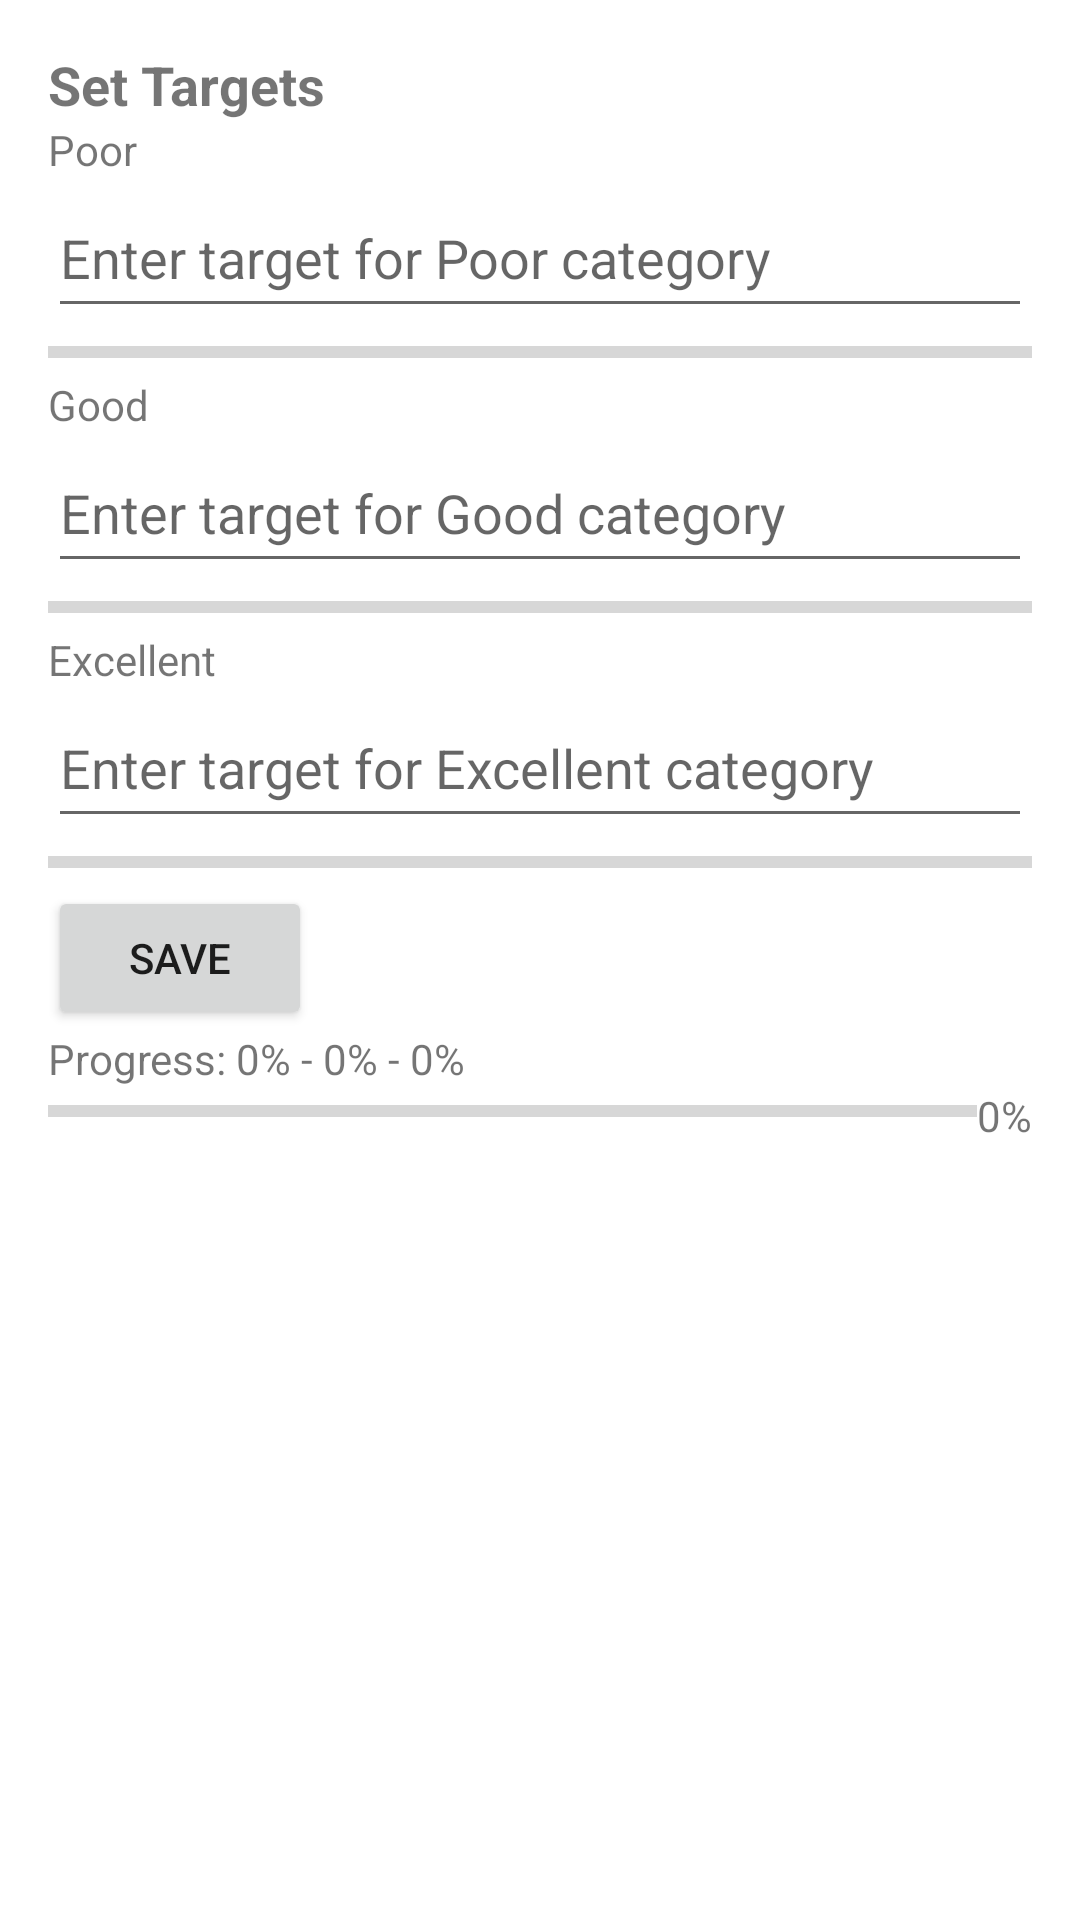

The Android layout XML behind this screen, and the referenced resources:
<!-- AndroidManifest.xml: application theme Theme.TheRockCollecting -->
<!-- res/layout/activity_target.xml -->
<?xml version="1.0" encoding="utf-8"?>

<LinearLayout xmlns:android="http://schemas.android.com/apk/res/android"
    xmlns:tools="http://schemas.android.com/tools"
    android:layout_width="match_parent"
    android:layout_height="match_parent"
    android:orientation="vertical"
    android:padding="16dp"
    tools:context=".TargetAmountActivity">

    <TextView
        android:layout_width="match_parent"
        android:layout_height="wrap_content"
        android:text="Set Targets"
        android:textSize="18sp"
        android:textStyle="bold" />

    <TextView
        android:layout_width="match_parent"
        android:layout_height="wrap_content"
        android:text="Poor" />

    <EditText
        android:id="@+id/editPoor"
        android:layout_width="match_parent"
        android:layout_height="50dp"
        android:inputType="number"
        android:hint="Enter target for Poor category" />

    <ProgressBar
        android:id="@+id/progressBarPoor"
        style="?android:attr/progressBarStyleHorizontal"
        android:layout_width="match_parent"
        android:layout_height="wrap_content"
        android:max="100"
        android:progress="0" />

    <TextView
        android:layout_width="match_parent"
        android:layout_height="wrap_content"
        android:text="Good" />

    <EditText
        android:id="@+id/editGood"
        android:layout_width="match_parent"
        android:layout_height="50dp"
        android:inputType="number"
        android:hint="Enter target for Good category" />

    <ProgressBar
        android:id="@+id/progressBarGood"
        style="?android:attr/progressBarStyleHorizontal"
        android:layout_width="match_parent"
        android:layout_height="wrap_content"
        android:max="100"
        android:progress="0" />

    <TextView
        android:layout_width="match_parent"
        android:layout_height="wrap_content"
        android:text="Excellent" />

    <EditText
        android:id="@+id/editExcellent"
        android:layout_width="match_parent"
        android:layout_height="50dp"
        android:inputType="number"
        android:hint="Enter target for Excellent category" />

    <ProgressBar
        android:id="@+id/progressBarExcellent"
        style="?android:attr/progressBarStyleHorizontal"
        android:layout_width="match_parent"
        android:layout_height="wrap_content"
        android:max="100"
        android:progress="0" />

    <Button
        android:id="@+id/btnSave"
        android:layout_width="wrap_content"
        android:layout_height="wrap_content"
        android:text="Save" />

    <TextView
        android:id="@+id/textProgress"
        android:layout_width="match_parent"
        android:layout_height="wrap_content"
        android:text="Progress: 0% - 0% - 0%" />

    <LinearLayout
        android:layout_width="match_parent"
        android:layout_height="wrap_content"
        android:orientation="horizontal">

        <ProgressBar
            android:id="@+id/progressBarTotal"
            style="?android:attr/progressBarStyleHorizontal"
            android:layout_width="0dp"
            android:layout_height="wrap_content"
            android:layout_weight="1"
            android:max="100"
            android:progress="0" />

        <TextView
            android:id="@+id/textTotalProgress"
            android:layout_width="wrap_content"
            android:layout_height="wrap_content"
            android:text="0%" />

    </LinearLayout>

    <TextView
        android:id="@+id/textTitle"
        android:layout_width="match_parent"
        android:layout_height="wrap_content"
        android:text=""
        android:gravity="center"
        android:paddingTop="16dp"
        android:textSize="18sp"
        android:textStyle="bold" />

</LinearLayout>
<!-- resources referenced by this layout -->
<resources>
  <style name="Theme.TheRockCollecting" parent="Theme.MaterialComponents.DayNight.DarkActionBar">
          
          <item name="colorPrimary">@color/purple_500</item>
          <item name="colorPrimaryVariant">@color/purple_700</item>
          <item name="colorOnPrimary">@color/white</item>
          
          <item name="colorSecondary">@color/teal_200</item>
          <item name="colorSecondaryVariant">@color/teal_700</item>
          <item name="colorOnSecondary">@color/black</item>
          
          <item name="android:statusBarColor">?attr/colorPrimaryVariant</item>
          
      </style>
  <color name="purple_500">#03A9F4</color>
  <color name="purple_700">#00BCD4</color>
  <color name="white">#FFFFFFFF</color>
  <color name="teal_200">#FF03DAC5</color>
  <color name="teal_700">#FF018786</color>
  <color name="black">#FF000000</color>
</resources>
